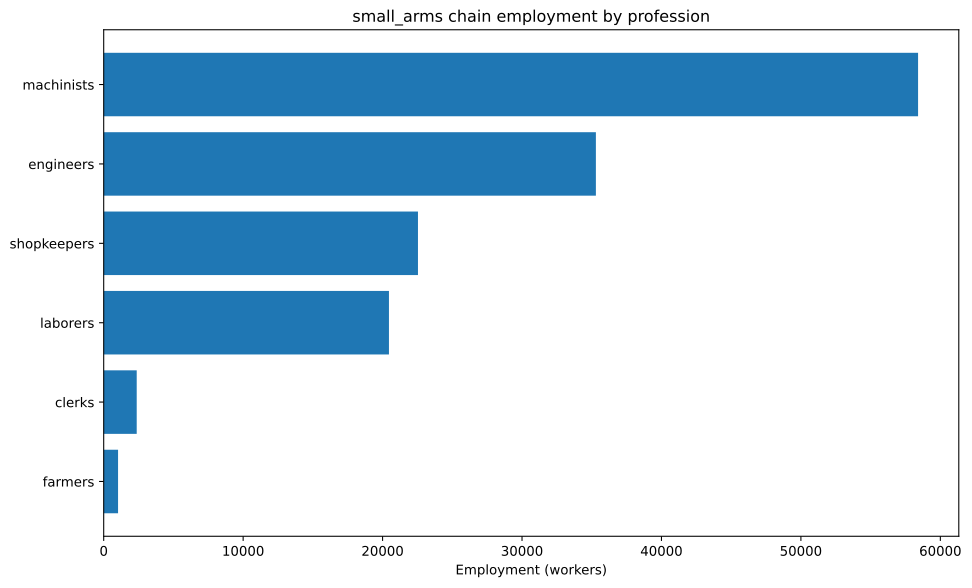

The data file committed next to this chart (first rows):
config, building, profession, employment
building_tooling_workshops+pm_rubber_gri…, building_tooling_workshops, engineers, 2059
building_tooling_workshops+pm_rubber_gri…, building_tooling_workshops, machinists, 4119
building_tooling_workshops+pm_rubber_gri…, building_tooling_workshops, shopkeepers, 2059
building_paper_mills+pm_bleached_paper+p…, building_paper_mills, engineers, 53.24
building_paper_mills+pm_bleached_paper+p…, building_paper_mills, laborers, 106.5
building_paper_mills+pm_bleached_paper+p…, building_paper_mills, machinists, 106.5
building_paper_mills+pm_bleached_paper+p…, building_paper_mills, shopkeepers, 53.24
building_chemical_plants+pm_nitrogen_fix…, building_chemical_plants, engineers, 136.1
building_chemical_plants+pm_nitrogen_fix…, building_chemical_plants, laborers, 90.73
building_chemical_plants+pm_nitrogen_fix…, building_chemical_plants, machinists, 181.5
building_chemical_plants+pm_nitrogen_fix…, building_chemical_plants, shopkeepers, 45.37
building_explosives_factory+pm_brine_ele…, building_explosives_factory, engineers, 532.4
building_explosives_factory+pm_brine_ele…, building_explosives_factory, laborers, 354.9
building_explosives_factory+pm_brine_ele…, building_explosives_factory, machinists, 354.9
building_explosives_factory+pm_brine_ele…, building_explosives_factory, shopkeepers, 177.5
building_synthetics_plants+pm_dye_produc…, building_synthetics_plants, engineers, 26.62
building_synthetics_plants+pm_dye_produc…, building_synthetics_plants, laborers, 13.31
building_synthetics_plants+pm_dye_produc…, building_synthetics_plants, machinists, 19.97
building_synthetics_plants+pm_dye_produc…, building_synthetics_plants, shopkeepers, 6.655
building_steel_mills+pm_electric_arc_pro…, building_steel_mills, engineers, 3372
building_steel_mills+pm_electric_arc_pro…, building_steel_mills, machinists, 5058
building_steel_mills+pm_electric_arc_pro…, building_steel_mills, shopkeepers, 1686
building_motor_industry+pm_diesel_engine…, building_motor_industry, engineers, 1468
building_motor_industry+pm_diesel_engine…, building_motor_industry, machinists, 978.4
building_motor_industry+pm_diesel_engine…, building_motor_industry, shopkeepers, 489.2
building_arms_industry+pm_bolt_action_ri…, building_arms_industry, engineers, 12500
building_arms_industry+pm_bolt_action_ri…, building_arms_industry, machinists, 20833
building_arms_industry+pm_bolt_action_ri…, building_arms_industry, shopkeepers, 8333
building_coal_mine+pm_diesel_pump_buildi…, building_coal_mine, engineers, 1356
building_coal_mine+pm_diesel_pump_buildi…, building_coal_mine, laborers, 338.9
building_coal_mine+pm_diesel_pump_buildi…, building_coal_mine, machinists, 2033
building_coal_mine+pm_diesel_pump_buildi…, building_coal_mine, shopkeepers, 677.8
building_iron_mine+pm_diesel_pump_buildi…, building_iron_mine, engineers, 3777
building_iron_mine+pm_diesel_pump_buildi…, building_iron_mine, laborers, 944.3
building_iron_mine+pm_diesel_pump_buildi…, building_iron_mine, machinists, 5666
building_iron_mine+pm_diesel_pump_buildi…, building_iron_mine, shopkeepers, 1889
building_sulfur_mine+pm_diesel_pump_buil…, building_sulfur_mine, engineers, 191.6
building_sulfur_mine+pm_diesel_pump_buil…, building_sulfur_mine, laborers, 47.9
building_sulfur_mine+pm_diesel_pump_buil…, building_sulfur_mine, machinists, 287.4
building_sulfur_mine+pm_diesel_pump_buil…, building_sulfur_mine, shopkeepers, 95.79
building_power_plant+pm_oil-fired_plant, building_power_plant, engineers, 2026
building_power_plant+pm_oil-fired_plant, building_power_plant, laborers, 2894
building_power_plant+pm_oil-fired_plant, building_power_plant, machinists, 2171
building_logging_camp+pm_simple_forestry…, building_logging_camp, engineers, 1204
building_logging_camp+pm_simple_forestry…, building_logging_camp, laborers, 7227
building_logging_camp+pm_simple_forestry…, building_logging_camp, shopkeepers, 2409
building_logging_camp+pm_saw_mills+pm_in…, building_logging_camp, engineers, 878.9
building_logging_camp+pm_saw_mills+pm_in…, building_logging_camp, laborers, 3516
building_logging_camp+pm_saw_mills+pm_in…, building_logging_camp, machinists, 1758
building_logging_camp+pm_saw_mills+pm_in…, building_logging_camp, shopkeepers, 1758
building_rubber_plantation+automatic_irr…, building_rubber_plantation, farmers, 1030
building_rubber_plantation+automatic_irr…, building_rubber_plantation, laborers, 1373
building_rubber_plantation+automatic_irr…, building_rubber_plantation, machinists, 343.2
building_oil_rig+pm_combustion_derricks+…, building_oil_rig, engineers, 5717
building_oil_rig+pm_combustion_derricks+…, building_oil_rig, machinists, 8575
building_oil_rig+pm_combustion_derricks+…, building_oil_rig, shopkeepers, 2858
building_railway+pm_diesel_trains_princi…, building_railway, clerks, 2367
building_railway+pm_diesel_trains_princi…, building_railway, laborers, 3551
building_railway+pm_diesel_trains_princi…, building_railway, machinists, 5919
